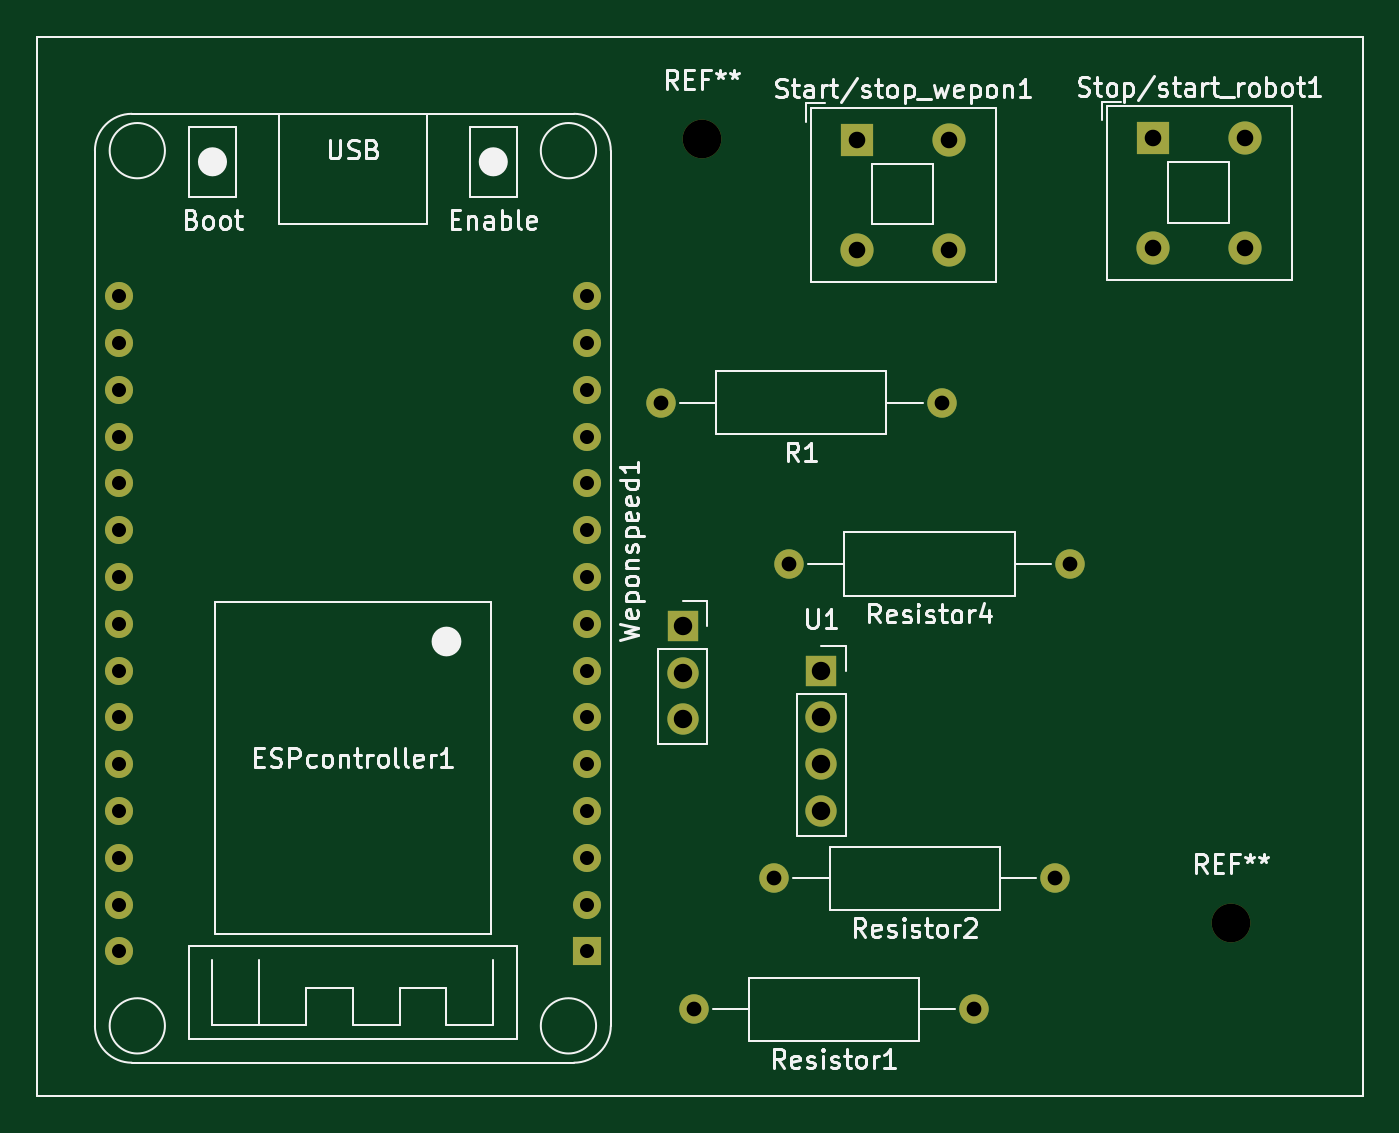
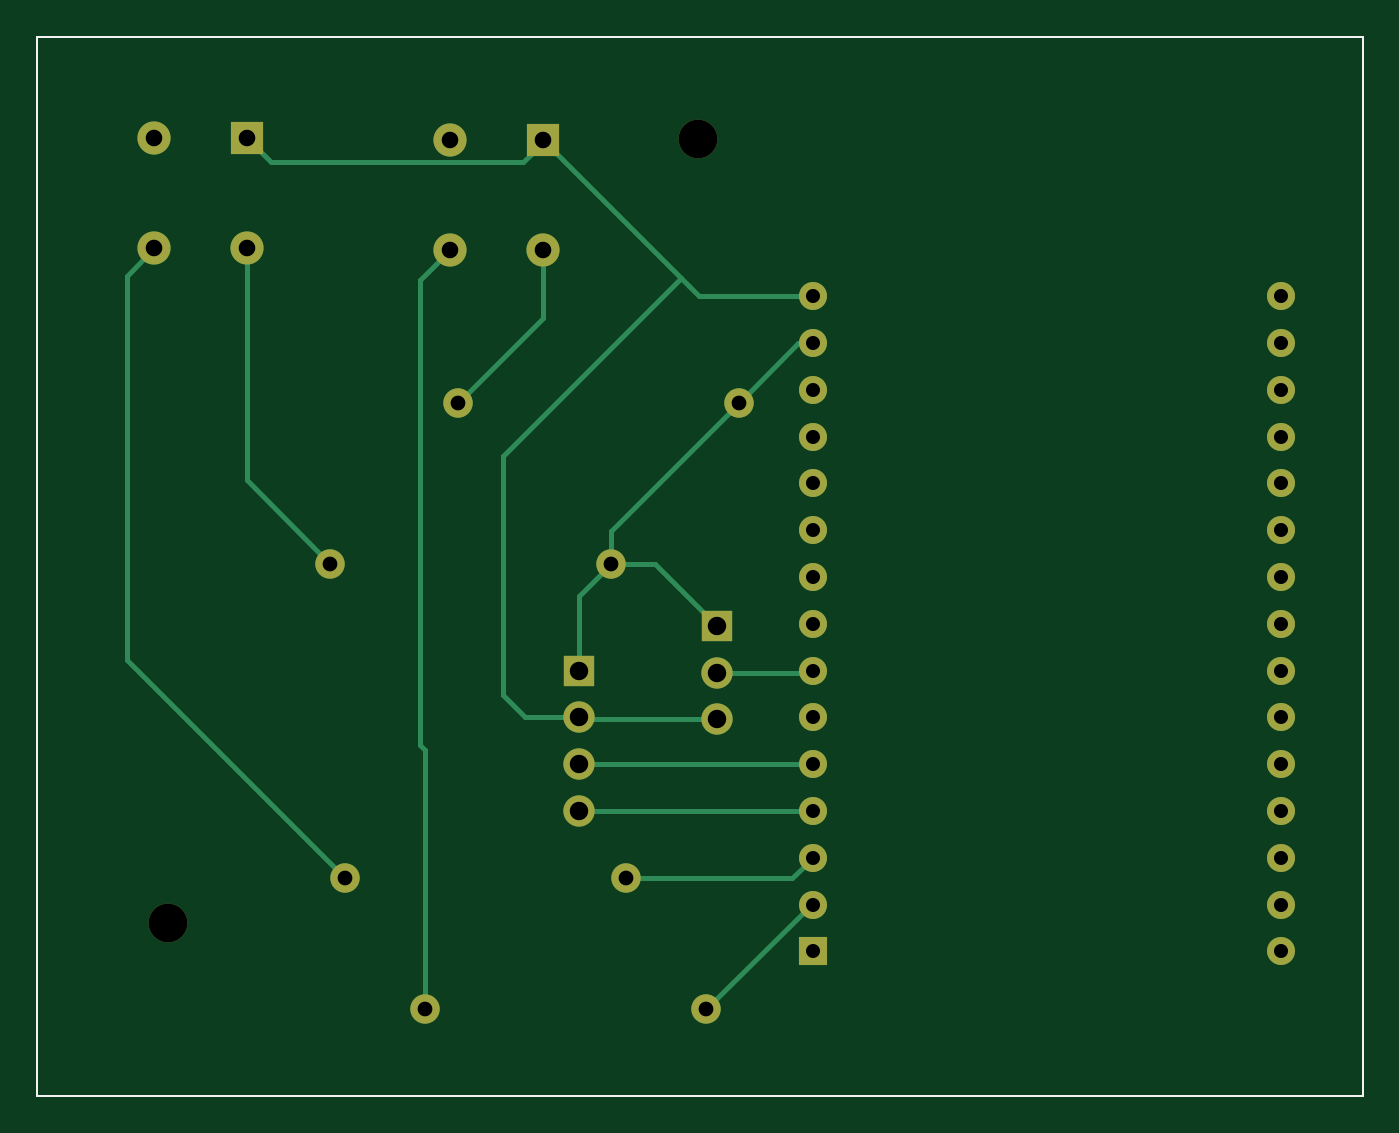
Circuit board: 11 layer files. Board 72.0 x 57.5 mm.
- bottom_copper: controller-B_Cu.gbr (8725 bytes)
- bottom_mask: controller-B_Mask.gbr (2713 bytes)
- paste: controller-B_Paste.gbr (724 bytes)
- bottom_silk: controller-B_Silkscreen.gbr (725 bytes)
- outline: controller-Edge_Cuts.gbr (697 bytes)
- top_copper: controller-F_Cu.gbr (6148 bytes)
- top_mask: controller-F_Mask.gbr (2713 bytes)
- paste: controller-F_Paste.gbr (724 bytes)
- top_silk: controller-F_Silkscreen.gbr (37970 bytes)
- drill: controller-NPTH.drl (385 bytes)
- drill: controller-PTH.drl (1337 bytes)

=== bottom_copper: controller-B_Cu.gbr (8725 bytes, source omitted) ===
=== bottom_mask: controller-B_Mask.gbr ===
%TF.GenerationSoftware,KiCad,Pcbnew,6.0.2+dfsg-1*%
%TF.CreationDate,2023-10-04T14:13:59+02:00*%
%TF.ProjectId,controller,636f6e74-726f-46c6-9c65-722e6b696361,rev?*%
%TF.SameCoordinates,Original*%
%TF.FileFunction,Soldermask,Bot*%
%TF.FilePolarity,Negative*%
%FSLAX46Y46*%
G04 Gerber Fmt 4.6, Leading zero omitted, Abs format (unit mm)*
G04 Created by KiCad (PCBNEW 6.0.2+dfsg-1) date 2023-10-04 14:13:59*
%MOMM*%
%LPD*%
G01*
G04 APERTURE LIST*
%TA.AperFunction,Profile*%
%ADD10C,0.100000*%
%TD*%
%ADD11C,2.100000*%
%ADD12R,1.800000X1.800000*%
%ADD13C,1.800000*%
%ADD14C,1.600000*%
%ADD15O,1.600000X1.600000*%
%ADD16R,1.700000X1.700000*%
%ADD17O,1.700000X1.700000*%
%ADD18R,1.524000X1.524000*%
%ADD19C,1.524000*%
G04 APERTURE END LIST*
D10*
X76840000Y-69740000D02*
X148800000Y-69740000D01*
X148800000Y-69740000D02*
X148800000Y-127230000D01*
X148800000Y-127230000D02*
X76840000Y-127230000D01*
X76840000Y-127230000D02*
X76840000Y-69740000D01*
D11*
%TO.C,REF\u002A\u002A*%
X141660000Y-117860000D03*
%TD*%
%TO.C,REF\u002A\u002A*%
X112930000Y-75300000D03*
%TD*%
D12*
%TO.C,Stop/start_robot1*%
X137420000Y-75230000D03*
D13*
X142420000Y-75230000D03*
X137420000Y-81230000D03*
X142420000Y-81230000D03*
%TD*%
D12*
%TO.C,Start/stop_wepon1*%
X121350000Y-75320000D03*
D13*
X126350000Y-75320000D03*
X121350000Y-81320000D03*
X126350000Y-81320000D03*
%TD*%
D14*
%TO.C,Resistor2*%
X132090000Y-115420000D03*
D15*
X116850000Y-115420000D03*
%TD*%
D16*
%TO.C,U1*%
X119395000Y-104140000D03*
D17*
X119395000Y-106680000D03*
X119395000Y-109220000D03*
X119395000Y-111760000D03*
%TD*%
D14*
%TO.C,Resistor4*%
X132890000Y-98350000D03*
D15*
X117650000Y-98350000D03*
%TD*%
D14*
%TO.C,Resistor1*%
X127710000Y-122530000D03*
D15*
X112470000Y-122530000D03*
%TD*%
D18*
%TO.C,ESPcontroller1*%
X106680000Y-119380000D03*
D19*
X106680000Y-116840000D03*
X106680000Y-114300000D03*
X106680000Y-111760000D03*
X106680000Y-109220000D03*
X106680000Y-106680000D03*
X106680000Y-104140000D03*
X106680000Y-101600000D03*
X106680000Y-99060000D03*
X106680000Y-96520000D03*
X106680000Y-93980000D03*
X106680000Y-91440000D03*
X106680000Y-88900000D03*
X106680000Y-86360000D03*
X106680000Y-83820000D03*
X81280000Y-83820000D03*
X81280000Y-86360000D03*
X81280000Y-88900000D03*
X81280000Y-91440000D03*
X81280000Y-93980000D03*
X81280000Y-96520000D03*
X81280000Y-99060000D03*
X81280000Y-101600000D03*
X81280000Y-104140000D03*
X81280000Y-106680000D03*
X81280000Y-109220000D03*
X81280000Y-111760000D03*
X81280000Y-114300000D03*
X81280000Y-116840000D03*
X81280000Y-119380000D03*
%TD*%
D14*
%TO.C,R1*%
X125940000Y-89590000D03*
D15*
X110700000Y-89590000D03*
%TD*%
D16*
%TO.C,Weponspeed1*%
X111895000Y-101705000D03*
D17*
X111895000Y-104245000D03*
X111895000Y-106785000D03*
%TD*%
M02*

=== paste: controller-B_Paste.gbr ===
%TF.GenerationSoftware,KiCad,Pcbnew,6.0.2+dfsg-1*%
%TF.CreationDate,2023-10-04T14:13:59+02:00*%
%TF.ProjectId,controller,636f6e74-726f-46c6-9c65-722e6b696361,rev?*%
%TF.SameCoordinates,Original*%
%TF.FileFunction,Paste,Bot*%
%TF.FilePolarity,Positive*%
%FSLAX46Y46*%
G04 Gerber Fmt 4.6, Leading zero omitted, Abs format (unit mm)*
G04 Created by KiCad (PCBNEW 6.0.2+dfsg-1) date 2023-10-04 14:13:59*
%MOMM*%
%LPD*%
G01*
G04 APERTURE LIST*
%TA.AperFunction,Profile*%
%ADD10C,0.100000*%
%TD*%
G04 APERTURE END LIST*
D10*
X76840000Y-69740000D02*
X148800000Y-69740000D01*
X148800000Y-69740000D02*
X148800000Y-127230000D01*
X148800000Y-127230000D02*
X76840000Y-127230000D01*
X76840000Y-127230000D02*
X76840000Y-69740000D01*
M02*

=== bottom_silk: controller-B_Silkscreen.gbr ===
%TF.GenerationSoftware,KiCad,Pcbnew,6.0.2+dfsg-1*%
%TF.CreationDate,2023-10-04T14:13:59+02:00*%
%TF.ProjectId,controller,636f6e74-726f-46c6-9c65-722e6b696361,rev?*%
%TF.SameCoordinates,Original*%
%TF.FileFunction,Legend,Bot*%
%TF.FilePolarity,Positive*%
%FSLAX46Y46*%
G04 Gerber Fmt 4.6, Leading zero omitted, Abs format (unit mm)*
G04 Created by KiCad (PCBNEW 6.0.2+dfsg-1) date 2023-10-04 14:13:59*
%MOMM*%
%LPD*%
G01*
G04 APERTURE LIST*
%TA.AperFunction,Profile*%
%ADD10C,0.100000*%
%TD*%
G04 APERTURE END LIST*
D10*
X76840000Y-69740000D02*
X148800000Y-69740000D01*
X148800000Y-69740000D02*
X148800000Y-127230000D01*
X148800000Y-127230000D02*
X76840000Y-127230000D01*
X76840000Y-127230000D02*
X76840000Y-69740000D01*
M02*

=== outline: controller-Edge_Cuts.gbr ===
%TF.GenerationSoftware,KiCad,Pcbnew,6.0.2+dfsg-1*%
%TF.CreationDate,2023-10-04T14:13:59+02:00*%
%TF.ProjectId,controller,636f6e74-726f-46c6-9c65-722e6b696361,rev?*%
%TF.SameCoordinates,Original*%
%TF.FileFunction,Profile,NP*%
%FSLAX46Y46*%
G04 Gerber Fmt 4.6, Leading zero omitted, Abs format (unit mm)*
G04 Created by KiCad (PCBNEW 6.0.2+dfsg-1) date 2023-10-04 14:13:59*
%MOMM*%
%LPD*%
G01*
G04 APERTURE LIST*
%TA.AperFunction,Profile*%
%ADD10C,0.100000*%
%TD*%
G04 APERTURE END LIST*
D10*
X76840000Y-69740000D02*
X148800000Y-69740000D01*
X148800000Y-69740000D02*
X148800000Y-127230000D01*
X148800000Y-127230000D02*
X76840000Y-127230000D01*
X76840000Y-127230000D02*
X76840000Y-69740000D01*
M02*

=== top_copper: controller-F_Cu.gbr (6148 bytes, source omitted) ===
=== top_mask: controller-F_Mask.gbr ===
%TF.GenerationSoftware,KiCad,Pcbnew,6.0.2+dfsg-1*%
%TF.CreationDate,2023-10-04T14:13:59+02:00*%
%TF.ProjectId,controller,636f6e74-726f-46c6-9c65-722e6b696361,rev?*%
%TF.SameCoordinates,Original*%
%TF.FileFunction,Soldermask,Top*%
%TF.FilePolarity,Negative*%
%FSLAX46Y46*%
G04 Gerber Fmt 4.6, Leading zero omitted, Abs format (unit mm)*
G04 Created by KiCad (PCBNEW 6.0.2+dfsg-1) date 2023-10-04 14:13:59*
%MOMM*%
%LPD*%
G01*
G04 APERTURE LIST*
%TA.AperFunction,Profile*%
%ADD10C,0.100000*%
%TD*%
%ADD11C,2.100000*%
%ADD12R,1.800000X1.800000*%
%ADD13C,1.800000*%
%ADD14C,1.600000*%
%ADD15O,1.600000X1.600000*%
%ADD16R,1.700000X1.700000*%
%ADD17O,1.700000X1.700000*%
%ADD18R,1.524000X1.524000*%
%ADD19C,1.524000*%
G04 APERTURE END LIST*
D10*
X76840000Y-69740000D02*
X148800000Y-69740000D01*
X148800000Y-69740000D02*
X148800000Y-127230000D01*
X148800000Y-127230000D02*
X76840000Y-127230000D01*
X76840000Y-127230000D02*
X76840000Y-69740000D01*
D11*
%TO.C,REF\u002A\u002A*%
X141660000Y-117860000D03*
%TD*%
%TO.C,REF\u002A\u002A*%
X112930000Y-75300000D03*
%TD*%
D12*
%TO.C,Stop/start_robot1*%
X137420000Y-75230000D03*
D13*
X142420000Y-75230000D03*
X137420000Y-81230000D03*
X142420000Y-81230000D03*
%TD*%
D12*
%TO.C,Start/stop_wepon1*%
X121350000Y-75320000D03*
D13*
X126350000Y-75320000D03*
X121350000Y-81320000D03*
X126350000Y-81320000D03*
%TD*%
D14*
%TO.C,Resistor2*%
X132090000Y-115420000D03*
D15*
X116850000Y-115420000D03*
%TD*%
D16*
%TO.C,U1*%
X119395000Y-104140000D03*
D17*
X119395000Y-106680000D03*
X119395000Y-109220000D03*
X119395000Y-111760000D03*
%TD*%
D14*
%TO.C,Resistor4*%
X132890000Y-98350000D03*
D15*
X117650000Y-98350000D03*
%TD*%
D14*
%TO.C,Resistor1*%
X127710000Y-122530000D03*
D15*
X112470000Y-122530000D03*
%TD*%
D18*
%TO.C,ESPcontroller1*%
X106680000Y-119380000D03*
D19*
X106680000Y-116840000D03*
X106680000Y-114300000D03*
X106680000Y-111760000D03*
X106680000Y-109220000D03*
X106680000Y-106680000D03*
X106680000Y-104140000D03*
X106680000Y-101600000D03*
X106680000Y-99060000D03*
X106680000Y-96520000D03*
X106680000Y-93980000D03*
X106680000Y-91440000D03*
X106680000Y-88900000D03*
X106680000Y-86360000D03*
X106680000Y-83820000D03*
X81280000Y-83820000D03*
X81280000Y-86360000D03*
X81280000Y-88900000D03*
X81280000Y-91440000D03*
X81280000Y-93980000D03*
X81280000Y-96520000D03*
X81280000Y-99060000D03*
X81280000Y-101600000D03*
X81280000Y-104140000D03*
X81280000Y-106680000D03*
X81280000Y-109220000D03*
X81280000Y-111760000D03*
X81280000Y-114300000D03*
X81280000Y-116840000D03*
X81280000Y-119380000D03*
%TD*%
D14*
%TO.C,R1*%
X125940000Y-89590000D03*
D15*
X110700000Y-89590000D03*
%TD*%
D16*
%TO.C,Weponspeed1*%
X111895000Y-101705000D03*
D17*
X111895000Y-104245000D03*
X111895000Y-106785000D03*
%TD*%
M02*

=== paste: controller-F_Paste.gbr ===
%TF.GenerationSoftware,KiCad,Pcbnew,6.0.2+dfsg-1*%
%TF.CreationDate,2023-10-04T14:13:59+02:00*%
%TF.ProjectId,controller,636f6e74-726f-46c6-9c65-722e6b696361,rev?*%
%TF.SameCoordinates,Original*%
%TF.FileFunction,Paste,Top*%
%TF.FilePolarity,Positive*%
%FSLAX46Y46*%
G04 Gerber Fmt 4.6, Leading zero omitted, Abs format (unit mm)*
G04 Created by KiCad (PCBNEW 6.0.2+dfsg-1) date 2023-10-04 14:13:59*
%MOMM*%
%LPD*%
G01*
G04 APERTURE LIST*
%TA.AperFunction,Profile*%
%ADD10C,0.100000*%
%TD*%
G04 APERTURE END LIST*
D10*
X76840000Y-69740000D02*
X148800000Y-69740000D01*
X148800000Y-69740000D02*
X148800000Y-127230000D01*
X148800000Y-127230000D02*
X76840000Y-127230000D01*
X76840000Y-127230000D02*
X76840000Y-69740000D01*
M02*

=== top_silk: controller-F_Silkscreen.gbr (37970 bytes, source omitted) ===
=== drill: controller-NPTH.drl ===
M48
; DRILL file {KiCad 6.0.2+dfsg-1} date Wed 04 Oct 2023 14:13:46 CEST
; FORMAT={-:-/ absolute / metric / decimal}
; #@! TF.CreationDate,2023-10-04T14:13:46+02:00
; #@! TF.GenerationSoftware,Kicad,Pcbnew,6.0.2+dfsg-1
; #@! TF.FileFunction,NonPlated,1,2,NPTH
FMAT,2
METRIC
; #@! TA.AperFunction,NonPlated,NPTH,ComponentDrill
T1C2.100
%
G90
G05
T1
X112.93Y-75.3
X141.66Y-117.86
T0
M30

=== drill: controller-PTH.drl ===
M48
; DRILL file {KiCad 6.0.2+dfsg-1} date Wed 04 Oct 2023 14:13:46 CEST
; FORMAT={-:-/ absolute / metric / decimal}
; #@! TF.CreationDate,2023-10-04T14:13:46+02:00
; #@! TF.GenerationSoftware,Kicad,Pcbnew,6.0.2+dfsg-1
; #@! TF.FileFunction,Plated,1,2,PTH
FMAT,2
METRIC
; #@! TA.AperFunction,Plated,PTH,ComponentDrill
T1C0.762
; #@! TA.AperFunction,Plated,PTH,ComponentDrill
T2C0.800
; #@! TA.AperFunction,Plated,PTH,ComponentDrill
T3C0.900
; #@! TA.AperFunction,Plated,PTH,ComponentDrill
T4C1.000
%
G90
G05
T1
X81.28Y-83.82
X81.28Y-86.36
X81.28Y-88.9
X81.28Y-91.44
X81.28Y-93.98
X81.28Y-96.52
X81.28Y-99.06
X81.28Y-101.6
X81.28Y-104.14
X81.28Y-106.68
X81.28Y-109.22
X81.28Y-111.76
X81.28Y-114.3
X81.28Y-116.84
X81.28Y-119.38
X106.68Y-83.82
X106.68Y-86.36
X106.68Y-88.9
X106.68Y-91.44
X106.68Y-93.98
X106.68Y-96.52
X106.68Y-99.06
X106.68Y-101.6
X106.68Y-104.14
X106.68Y-106.68
X106.68Y-109.22
X106.68Y-111.76
X106.68Y-114.3
X106.68Y-116.84
X106.68Y-119.38
T2
X110.7Y-89.59
X112.47Y-122.53
X116.85Y-115.42
X117.65Y-98.35
X125.94Y-89.59
X127.71Y-122.53
X132.09Y-115.42
X132.89Y-98.35
T3
X121.35Y-75.32
X121.35Y-81.32
X126.35Y-75.32
X126.35Y-81.32
X137.42Y-75.23
X137.42Y-81.23
X142.42Y-75.23
X142.42Y-81.23
T4
X111.895Y-101.705
X111.895Y-104.245
X111.895Y-106.785
X119.395Y-104.14
X119.395Y-106.68
X119.395Y-109.22
X119.395Y-111.76
T0
M30

